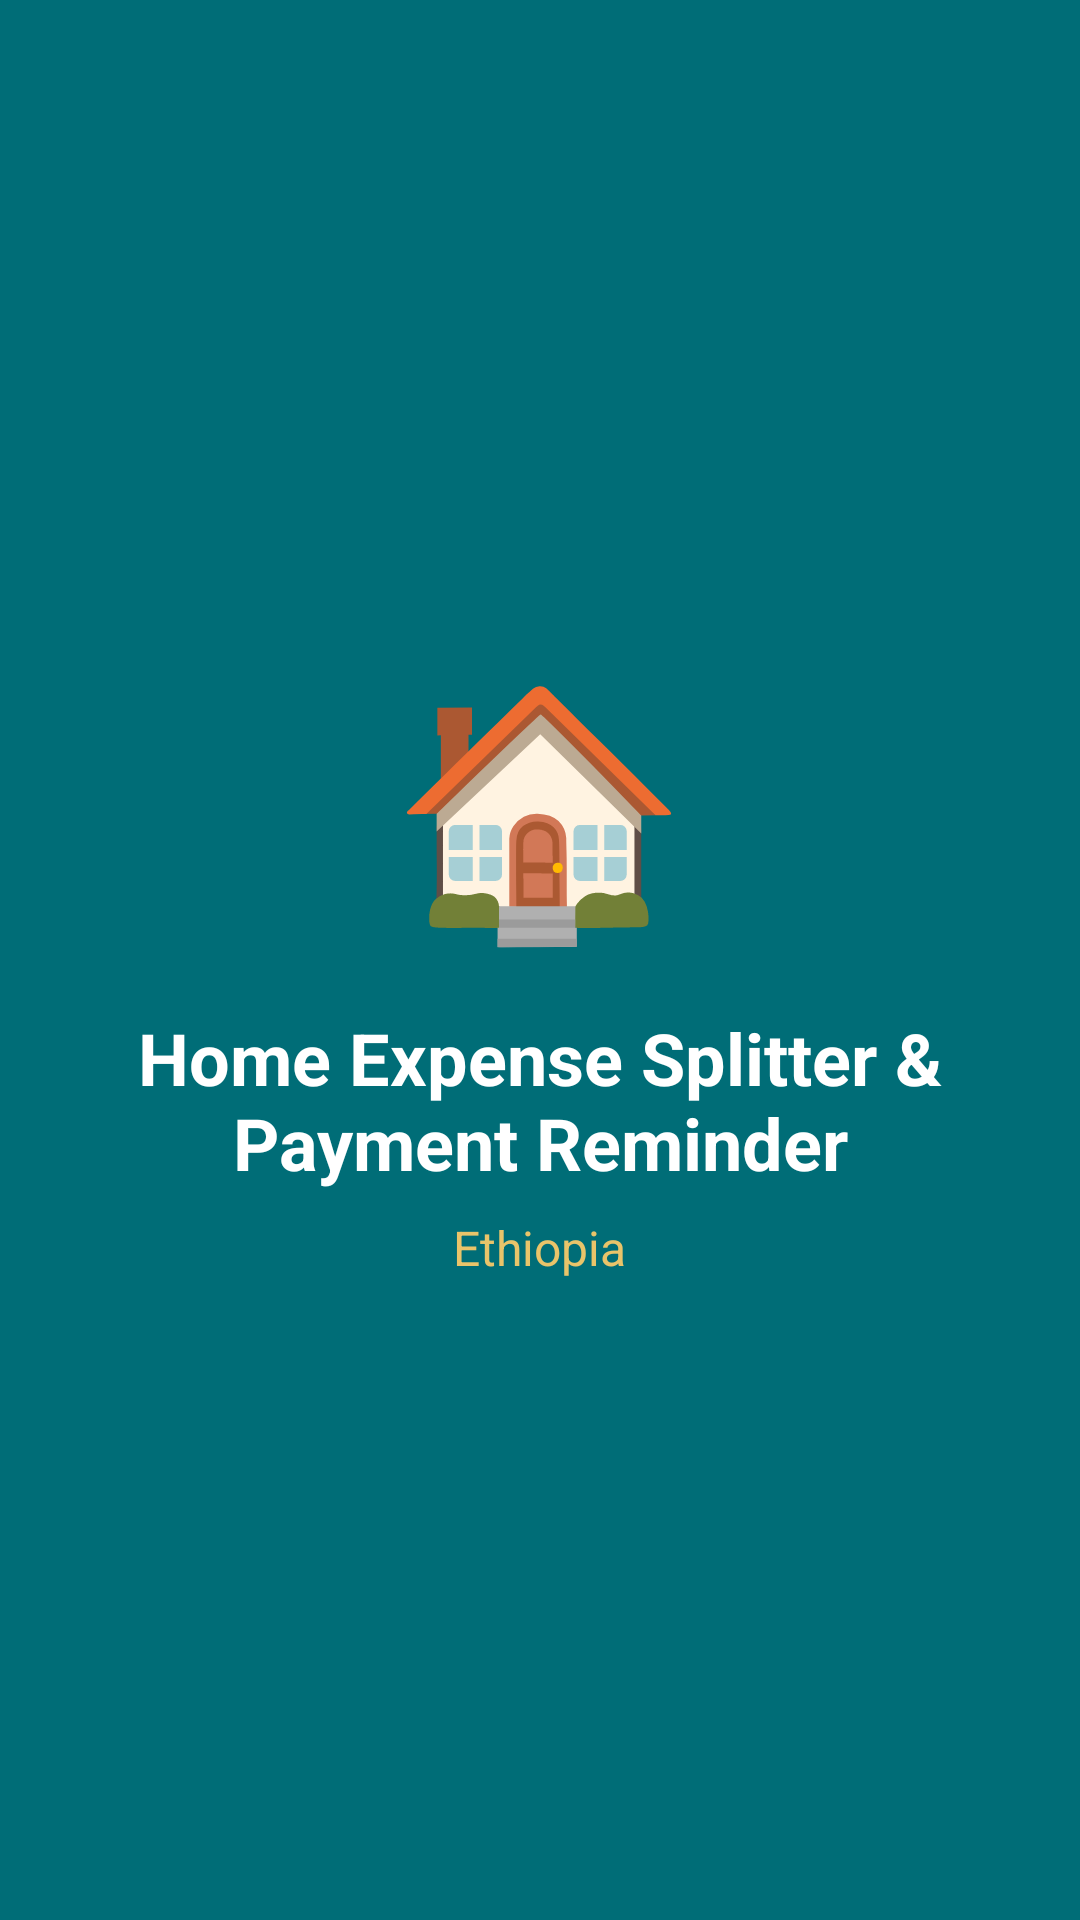

The Android layout XML behind this screen, and the referenced resources:
<!-- AndroidManifest.xml: activity theme Theme.HomeExpenseSplitterPaymentReminder -->
<!-- res/layout/activity_splash.xml -->
<?xml version="1.0" encoding="utf-8"?>
<androidx.constraintlayout.widget.ConstraintLayout xmlns:android="http://schemas.android.com/apk/res/android"
    xmlns:app="http://schemas.android.com/apk/res-auto"
    android:layout_width="match_parent"
    android:layout_height="match_parent"
    android:background="@color/primary_teal">

    <LinearLayout
        android:layout_width="wrap_content"
        android:layout_height="wrap_content"
        android:orientation="vertical"
        android:gravity="center"
        app:layout_constraintTop_toTopOf="parent"
        app:layout_constraintBottom_toBottomOf="parent"
        app:layout_constraintStart_toStartOf="parent"
        app:layout_constraintEnd_toEndOf="parent">

        <TextView
            android:layout_width="wrap_content"
            android:layout_height="wrap_content"
            android:text="🏠"
            android:textSize="80sp"
            android:layout_marginBottom="16dp" />

        <TextView
            android:layout_width="wrap_content"
            android:layout_height="wrap_content"
            android:text="@string/app_name"
            android:textColor="@color/white"
            android:textSize="24sp"
            android:textStyle="bold"
            android:gravity="center"
            android:layout_marginBottom="8dp" />

        <TextView
            android:layout_width="wrap_content"
            android:layout_height="wrap_content"
            android:text="@string/app_subtitle"
            android:textColor="@color/accent_gold"
            android:textSize="16sp"
            android:gravity="center" />

    </LinearLayout>

</androidx.constraintlayout.widget.ConstraintLayout>
<!-- resources referenced by this layout -->
<resources>
  <color name="accent_gold">#E9C46A</color>
  <color name="primary_teal">#006D77</color>
  <color name="white">#FFFFFFFF</color>
  <string name="app_name">Home Expense Splitter &amp; Payment Reminder</string>
  <string name="app_subtitle">Ethiopia</string>
  <style name="Theme.HomeExpenseSplitterPaymentReminder" parent="Base.Theme.HomeExpenseSplitterPaymentReminder" />
  <style name="Base.Theme.HomeExpenseSplitterPaymentReminder" parent="Theme.Material3.DayNight">
          <item name="colorPrimary">@color/primary_teal</item>
          <item name="colorSecondary">@color/accent_gold</item>
          <item name="colorOnPrimary">@color/white</item>
          <item name="colorOnSecondary">@color/black</item>
      </style>
  <color name="black">#FF000000</color>
</resources>
